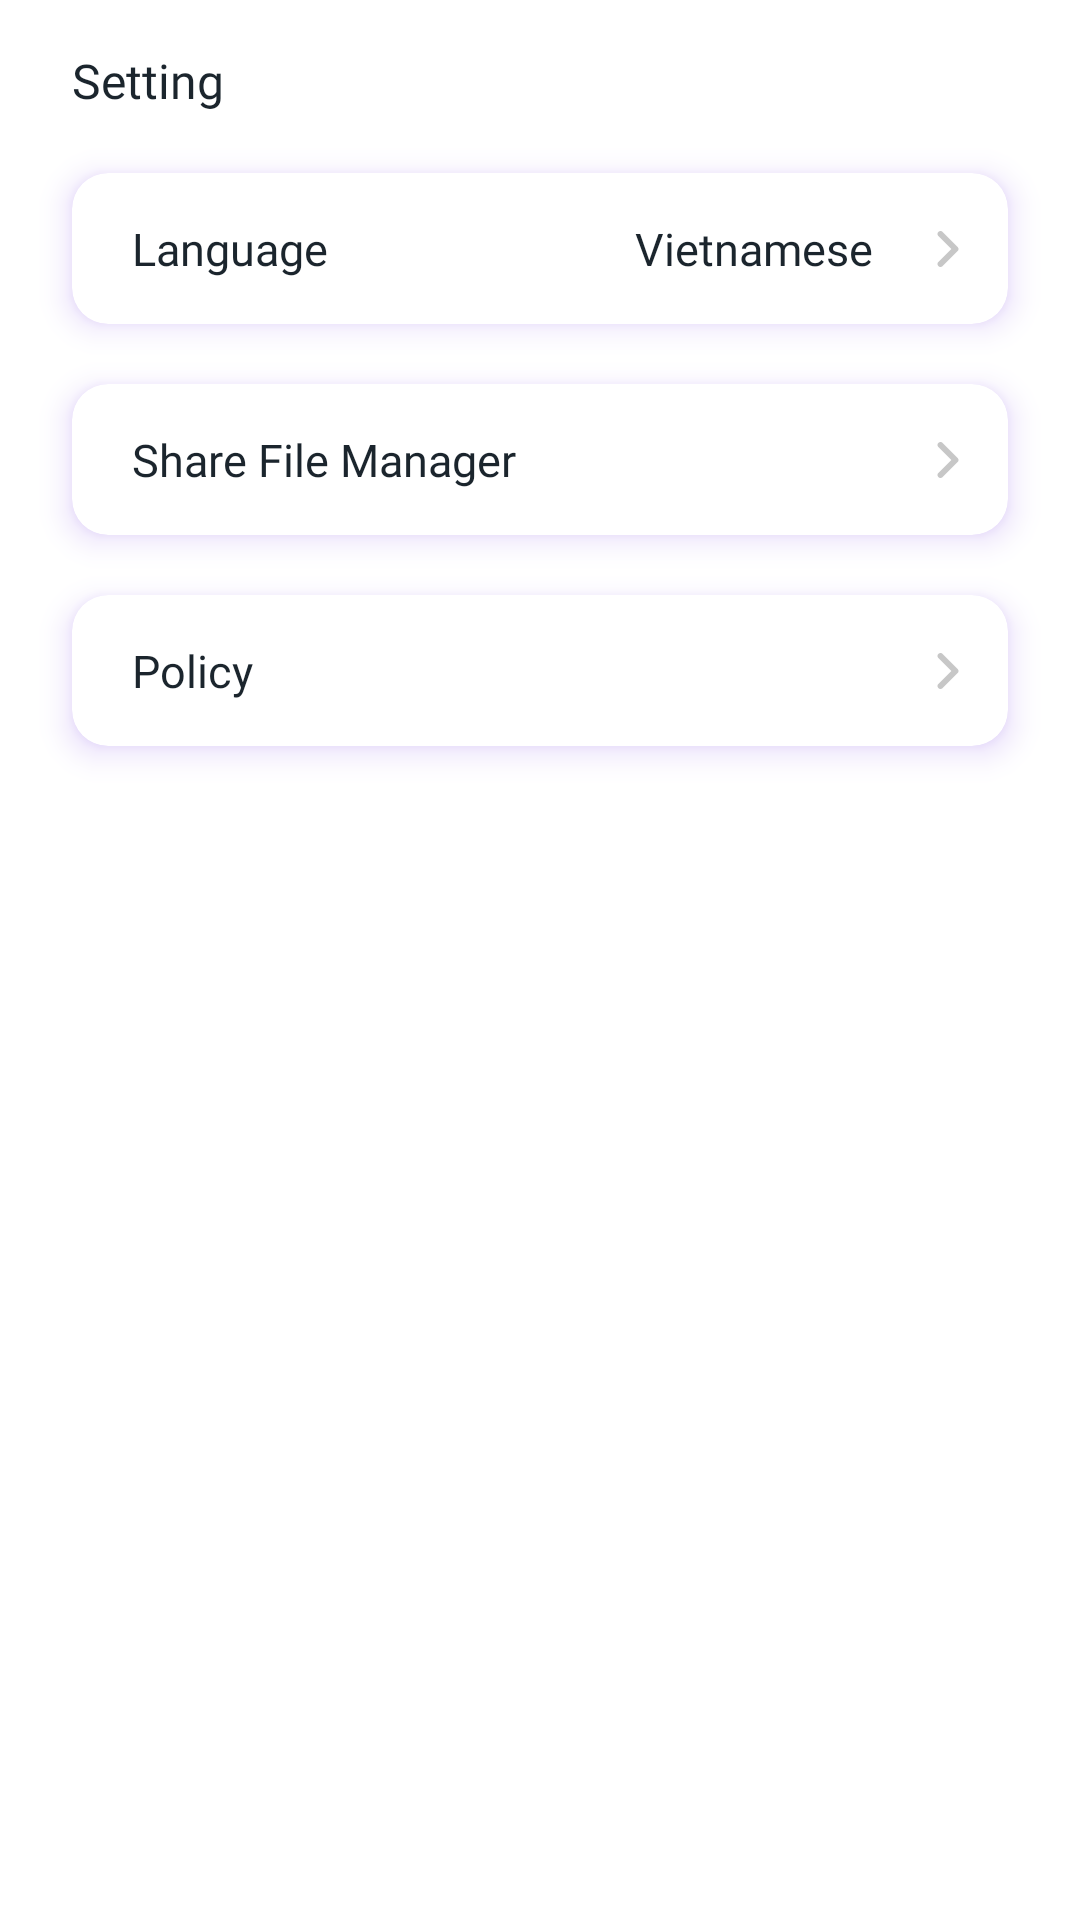

Here is an Android app screen rendered from its layout file. Give the layout XML and the strings, colors and styles it references.
<!-- AndroidManifest.xml: application theme Theme.FileManager -->
<!-- res/layout/fragment_setting.xml -->
<?xml version="1.0" encoding="utf-8"?>
<layout xmlns:android="http://schemas.android.com/apk/res/android"
    xmlns:app="http://schemas.android.com/apk/res-auto"
    xmlns:tools="http://schemas.android.com/tools">

    <data>

    </data>

    <androidx.constraintlayout.widget.ConstraintLayout
        android:layout_width="match_parent"
        android:layout_height="match_parent"
        android:background="@color/white">

        <TextView
            android:id="@+id/tv_setting"
            android:layout_width="wrap_content"
            android:layout_height="wrap_content"
            android:layout_marginLeft="24dp"
            android:layout_marginTop="16dp"
            android:fontFamily="@font/roboto_medium"
            android:text="@string/setting"
            android:textColor="#1B252D"
            android:textSize="16sp"
            app:layout_constraintLeft_toLeftOf="parent"
            app:layout_constraintTop_toTopOf="parent" />


        <com.google.android.material.card.MaterialCardView
            android:id="@+id/shadow_language"
            android:layout_width="match_parent"
            android:layout_height="wrap_content"
            android:layout_marginHorizontal="24dp"
            android:layout_marginTop="20dp"
            android:outlineAmbientShadowColor="#6C2BE0"
            android:outlineSpotShadowColor="#6C2BE0"
            android:shadowDx="-4"
            android:shadowDy="4"
            app:cardCornerRadius="12dp"
            app:cardElevation="6dp"
            app:layout_constraintLeft_toLeftOf="parent"
            app:layout_constraintRight_toRightOf="parent"
            app:layout_constraintTop_toBottomOf="@id/tv_setting"
            tools:targetApi="p">


            <androidx.constraintlayout.widget.ConstraintLayout
                android:id="@+id/view_shadow_language"
                android:layout_width="match_parent"
                android:layout_height="match_parent">

                <TextView
                    android:id="@+id/tv_language"
                    android:layout_width="match_parent"
                    android:layout_height="match_parent"
                    android:background="@drawable/custom_ripple_setting"
                    android:clickable="true"
                    android:focusable="true"
                    android:fontFamily="@font/inter_regular"
                    android:paddingHorizontal="20dp"
                    android:paddingVertical="15dp"
                    android:text="@string/language"
                    android:textColor="#1B252D"
                    android:textSize="15sp" />

                <TextView
                    android:id="@+id/tv_vietnam"
                    android:layout_width="wrap_content"
                    android:layout_height="wrap_content"
                    android:layout_marginRight="15dp"
                    android:fontFamily="@font/inter_regular"
                    android:text="@string/vietnamese"
                    android:textColor="#1B252D"
                    android:textSize="15sp"
                    app:layout_constraintBottom_toBottomOf="parent"
                    app:layout_constraintRight_toLeftOf="@id/im_chevron1"
                    app:layout_constraintTop_toTopOf="parent"

                    />

                <ImageView
                    android:id="@+id/im_chevron1"
                    android:layout_width="wrap_content"
                    android:layout_height="wrap_content"
                    android:layout_marginEnd="10dp"
                    android:src="@drawable/chevron_right"
                    app:layout_constraintBottom_toBottomOf="parent"
                    app:layout_constraintRight_toRightOf="parent"
                    app:layout_constraintTop_toTopOf="parent" />

            </androidx.constraintlayout.widget.ConstraintLayout>
        </com.google.android.material.card.MaterialCardView>

        <com.google.android.material.card.MaterialCardView
            android:id="@+id/shadow_share_file_manager"
            android:layout_width="match_parent"
            android:layout_height="wrap_content"
            android:layout_marginHorizontal="24dp"
            android:layout_marginTop="20dp"
            android:outlineAmbientShadowColor="#6C2BE0"
            android:outlineSpotShadowColor="#6C2BE0"
            android:shadowDx="-4"
            android:shadowDy="4"
            app:cardCornerRadius="12dp"
            app:cardElevation="6dp"
            app:layout_constraintLeft_toLeftOf="parent"
            app:layout_constraintRight_toRightOf="parent"
            app:layout_constraintTop_toBottomOf="@id/shadow_language">

            <androidx.constraintlayout.widget.ConstraintLayout
                android:layout_width="match_parent"
                android:layout_height="match_parent">

                <TextView
                    android:id="@+id/tv_share_file_manager"
                    android:layout_width="match_parent"
                    android:layout_height="wrap_content"
                    android:background="?selectableItemBackground"
                    android:clickable="true"
                    android:focusable="true"
                    android:fontFamily="@font/inter_regular"
                    android:paddingHorizontal="20dp"
                    android:paddingVertical="15dp"
                    android:text="@string/share_file_manager"
                    android:textColor="#1B252D"
                    android:textSize="15sp"
                    app:layout_constraintBottom_toBottomOf="parent"
                    app:layout_constraintLeft_toLeftOf="parent"
                    app:layout_constraintTop_toTopOf="parent" />

                <ImageView
                    android:id="@+id/im_right_share_file_manager"
                    android:layout_width="wrap_content"
                    android:layout_height="wrap_content"
                    android:layout_marginEnd="10dp"
                    android:src="@drawable/chevron_right"
                    app:layout_constraintBottom_toBottomOf="parent"
                    app:layout_constraintRight_toRightOf="parent"
                    app:layout_constraintTop_toTopOf="parent" />

            </androidx.constraintlayout.widget.ConstraintLayout>
        </com.google.android.material.card.MaterialCardView>

        <com.google.android.material.card.MaterialCardView
            android:id="@+id/shadow_policy"
            android:layout_width="match_parent"
            android:layout_height="wrap_content"
            android:layout_marginHorizontal="24dp"
            android:layout_marginTop="20dp"
            android:outlineAmbientShadowColor="#6C2BE0"
            android:outlineSpotShadowColor="#6C2BE0"
            android:shadowDx="-4"
            android:shadowDy="4"
            app:cardCornerRadius="12dp"
            app:cardElevation="6dp"
            app:layout_constraintLeft_toLeftOf="parent"
            app:layout_constraintRight_toRightOf="parent"
            app:layout_constraintTop_toBottomOf="@id/shadow_share_file_manager">

            <androidx.constraintlayout.widget.ConstraintLayout
                android:layout_width="match_parent"
                android:layout_height="match_parent">

                <TextView
                    android:id="@+id/tv_policy"
                    android:layout_width="match_parent"
                    android:layout_height="wrap_content"
                    android:background="?selectableItemBackground"
                    android:clickable="true"
                    android:focusable="true"
                    android:fontFamily="@font/inter_regular"
                    android:paddingHorizontal="20dp"
                    android:paddingVertical="15dp"
                    android:text="@string/policy"
                    android:textColor="#1B252D"
                    android:textSize="15sp"
                    app:layout_constraintBottom_toBottomOf="parent"
                    app:layout_constraintLeft_toLeftOf="parent"
                    app:layout_constraintTop_toTopOf="parent" />

                <ImageView
                    android:id="@+id/im_policy"
                    android:layout_width="wrap_content"
                    android:layout_height="wrap_content"
                    android:layout_marginEnd="10dp"
                    android:src="@drawable/chevron_right"
                    app:layout_constraintBottom_toBottomOf="parent"
                    app:layout_constraintRight_toRightOf="parent"
                    app:layout_constraintTop_toTopOf="parent" />

            </androidx.constraintlayout.widget.ConstraintLayout>
        </com.google.android.material.card.MaterialCardView>

    </androidx.constraintlayout.widget.ConstraintLayout>
</layout>
<!-- resources referenced by this layout -->
<resources>
  <color name="white">#FFFFFFFF</color>
  
  
      //custom shadow
  <!-- drawable chevron_right: png bitmap (drawable-xxhdpi, 477 bytes) -->
  <!-- drawable custom_ripple_setting (drawable) -->
  <?xml version="1.0" encoding="utf-8"?>
  <ripple xmlns:android="http://schemas.android.com/apk/res/android"
      android:color="#80131212">
      <item android:id="@android:id/mask">
          <shape android:shape="rectangle">
              <solid android:color="#FF0000" />
              <corners android:radius="12dp" />
          </shape>
      </item>
      <item android:id="@android:id/background">
          <shape android:shape="rectangle">
              <corners android:radius="12dp" />
          </shape>
      </item>
  </ripple>
  <string name="language">Language</string>
  <string name="policy">Policy</string>
  <string name="setting">Setting</string>
  <string name="share_file_manager">Share File Manager</string>
  <string name="vietnamese">Vietnamese</string>
  <style name="Theme.FileManager" parent="Theme.MaterialComponents.DayNight.NoActionBar">
          
          <item name="colorPrimary">@color/purple_500</item>
          <item name="colorPrimaryVariant">@color/purple_700</item>
          <item name="colorOnPrimary">@color/white</item>
          
          <item name="colorSecondary">@color/teal_200</item>
          <item name="colorSecondaryVariant">@color/teal_700</item>
          <item name="colorOnSecondary">@color/black</item>
          
          <item name="android:statusBarColor">#00000000</item>
          <item name="android:windowLightStatusBar" tools:targetApi="m">true</item>
          <item name="android:textColor">@color/white</item>
          <item name="android:forceDarkAllowed" tools:targetApi="q">false</item>
          <item name="android:windowBackground">@color/white</item>
          <item name="android:windowEnableSplitTouch">false</item>
          <item name="android:splitMotionEvents">false</item>     
      </style>
  <color name="purple_500">#FF6200EE</color>
  <color name="purple_700">#FF3700B3</color>
  <color name="teal_200">#FF03DAC5</color>
  <color name="teal_700">#FF018786</color>
  <color name="black">#FF000000</color>
</resources>
